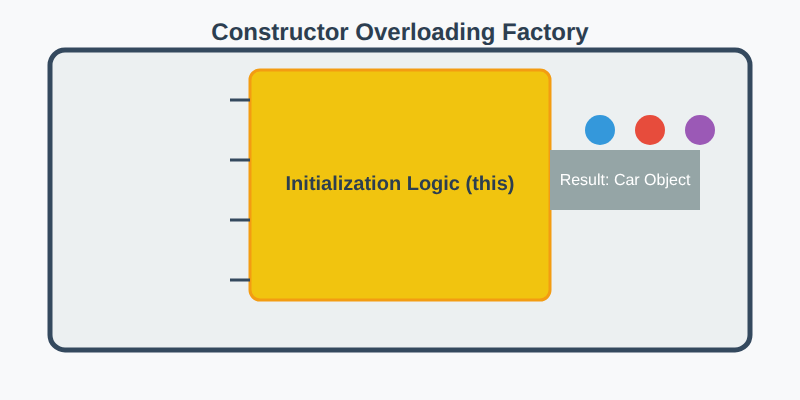
t = 0.00 s
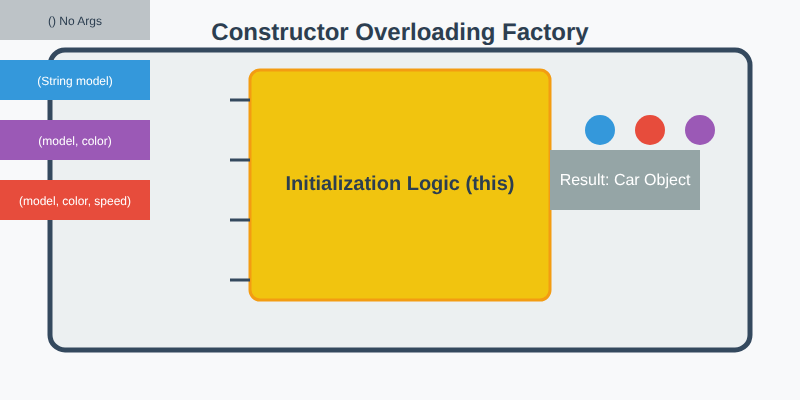
t = 1.90 s
t = 2.10 s: frame unchanged from t = 1.90 s, image omitted
t = 2.30 s: frame unchanged from t = 1.90 s, image omitted
t = 2.50 s: frame unchanged from t = 1.90 s, image omitted
t = 2.70 s: frame unchanged from t = 1.90 s, image omitted

The animated SVG that drew these frames (rendered in a browser with its animation timeline set to each time). Animation: 1 CSS @keyframes rule; one cycle of 2.70 s.

<svg width="800" height="400" xmlns="http://www.w3.org/2000/svg">
  <style>
    @keyframes fadeInUp {
      0% { opacity: 0; transform: translateY(10px); }
      100% { opacity: 1; transform: translateY(0); }
    }
    .animated-g {
      opacity: 0;
      animation: fadeInUp 0.8s ease-out forwards;
    }
    /* Add sequential delays */
    .animated-g:nth-of-type(1) { animation-delay: 0.1s; }
    .animated-g:nth-of-type(2) { animation-delay: 0.3s; }
    .animated-g:nth-of-type(3) { animation-delay: 0.5s; }
    .animated-g:nth-of-type(4) { animation-delay: 0.7s; }
    .animated-g:nth-of-type(5) { animation-delay: 0.9s; }
    .animated-g:nth-of-type(6) { animation-delay: 1.1s; }
    .animated-g:nth-of-type(7) { animation-delay: 1.3s; }
    .animated-g:nth-of-type(8) { animation-delay: 1.5s; }
    .animated-g:nth-of-type(9) { animation-delay: 1.7s; }
    .animated-g:nth-of-type(10) { animation-delay: 1.9s; }
  </style>

  <!-- Background -->
  <rect width="800" height="400" fill="#f8f9fa"/>
  
  <!-- Factory Building -->
  <rect x="50" y="50" width="700" height="300" rx="15" fill="#ecf0f1" stroke="#34495e" stroke-width="5"/>
  <text x="400" y="40" font-family="Arial, sans-serif" font-size="24" text-anchor="middle" fill="#2c3e50" font-weight="bold">Constructor Overloading Factory</text>

  <!-- Input Lanes (Left) -->
  <g class="animated-g" transform="translate(80, 80)">
    <!-- Lane 1: Empty -->
    <rect x="0" y="0" width="150" height="40" fill="#bdc3c7"/>
    <text x="75" y="25" font-family="Arial, sans-serif" font-size="12" text-anchor="middle" fill="#2c3e50">() No Args</text>

    <!-- Lane 2: Model -->
    <rect x="0" y="60" width="150" height="40" fill="#3498db"/>
    <text x="75" y="85" font-family="Arial, sans-serif" font-size="12" text-anchor="middle" fill="white">(String model)</text>

    <!-- Lane 3: Model + Color -->
    <rect x="0" y="120" width="150" height="40" fill="#9b59b6"/>
    <text x="75" y="145" font-family="Arial, sans-serif" font-size="12" text-anchor="middle" fill="white">(model, color)</text>

    <!-- Lane 4: Model + Color + Speed -->
    <rect x="0" y="180" width="150" height="40" fill="#e74c3c"/>
    <text x="75" y="205" font-family="Arial, sans-serif" font-size="12" text-anchor="middle" fill="white">(model, color, speed)</text>
  </g>

  <!-- Processing Machine (Center) -->
  <rect x="250" y="70" width="300" height="230" rx="10" fill="#f1c40f" stroke="#f39c12" stroke-width="3"/>
  <text x="400" y="190" font-family="Arial, sans-serif" font-size="20" text-anchor="middle" fill="#2c3e50" font-weight="bold">Initialization Logic (this)</text>
  
  <!-- Arrows from lanes to machine -->
  <path d="M230,100 L250,100" stroke="#34495e" stroke-width="3"/> <!-- Lane 1 -->
  <path d="M230,160 L250,160" stroke="#34495e" stroke-width="3"/> <!-- Lane 2 -->
  <path d="M230,220 L250,220" stroke="#34495e" stroke-width="3"/> <!-- Lane 3 -->
  <path d="M230,280 L250,280" stroke="#34495e" stroke-width="3"/> <!-- Lane 4 -->

  <!-- Output Conveyor (Right) -->
  <rect x="550" y="150" width="150" height="60" fill="#95a5a6"/>
  <text x="625" y="185" font-family="Arial, sans-serif" font-size="16" text-anchor="middle" fill="white">Result: Car Object</text>

  <!-- Cars on Conveyor -->
  <circle cx="600" cy="130" r="15" fill="#3498db"/>
  <circle cx="650" cy="130" r="15" fill="#e74c3c"/>
  <circle cx="700" cy="130" r="15" fill="#9b59b6"/>

</svg>
